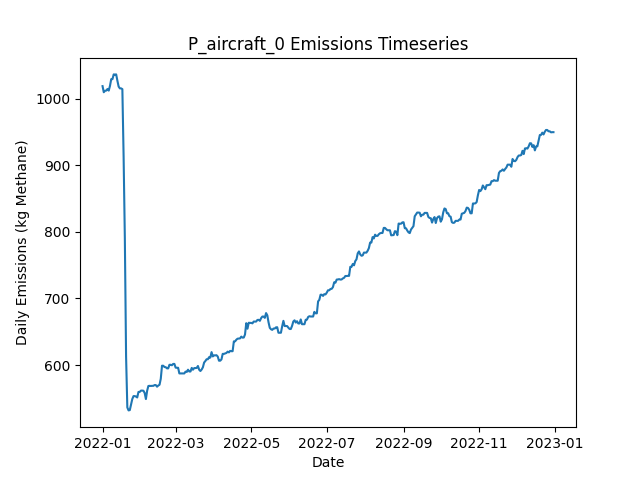

Data behind this chart, as committed beside it:
Date, Daily Emissions (Kg Methane), Daily Mitigable Emissions (Kg Methane), Daily Non-Mitigable Emissions (Kg Methan…, Daily Cost ($), Active Leaks, New Leaks, Leaks Repaired, Leaks Naturally Repaired, Leaks Tagged, Daily Repair Cost ($), Daily Natural Repair Cost ($), aircraft Deployment Cost ($), aircraft Sites flagged for Follow-Up, aircraft Leaks tagged for repair, aircraft Sites Visited, aircraft Travel Time (Minutes), aircraft Survey Time (Minutes), OGI_FU Deployment Cost ($), OGI_FU Sites flagged for Follow-Up, OGI_FU Leaks tagged for repair, OGI_FU Sites Visited, OGI_FU Travel Time (Minutes), OGI_FU Survey Time (Minutes)
2022-01-01, 1019, 773.4, 245.4, 250, 387, 390, 0, 3, 0.00000, 0.00000, 600, 250, 0, , 10, 20, 10, 0.00000, , 0, 0, 0, 0
2022-01-02, 1010, 773.6, 236, 0.00000, 386, 1, 0, 0, 0.00000, 0.00000, 0.00000, 0.00000, 0, , 0, 0, 0, 0.00000, , 0, 0, 0, 0
2022-01-03, 1012, 775.1, 236.7, 1000, 388, 2, 0, 0, 34, 0.00000, 0.00000, 0.00000, 10, , 0, 0, 0, 1000, , 34, 3, 120, 360
2022-01-04, 1012, 775.4, 236.7, 1000, 389, 2, 0, 1, 48, 0.00000, 200, 0.00000, 0, , 0, 0, 0, 1000, , 48, 3, 120, 360
2022-01-05, 1014, 778.3, 236.2, 1000, 390, 2, 0, 0, 51, 0.00000, 0.00000, 0.00000, 0, , 0, 0, 0, 1000, , 51, 3, 120, 360
2022-01-06, 1012, 775.8, 236.2, 500, 390, 1, 0, 1, 23, 0.00000, 200, 0.00000, 0, , 0, 0, 0, 500, , 23, 1, 30, 120
2022-01-07, 1019, 781, 238.2, 0.00000, 393, 4, 0, 1, 0.00000, 0.00000, 200, 0.00000, 0, , 0, 0, 0, 0.00000, , 0, 0, 0, 0
2022-01-08, 1029, 791, 238.2, 0.00000, 397, 4, 0, 0, 0.00000, 0.00000, 0.00000, 0.00000, 0, , 0, 0, 0, 0.00000, , 0, 0, 0, 0
2022-01-09, 1029, 791, 238.2, 0.00000, 397, 0, 0, 0, 0.00000, 0.00000, 0.00000, 0.00000, 0, , 0, 0, 0, 0.00000, , 0, 0, 0, 0
2022-01-10, 1036, 798.2, 238.2, 0.00000, 399, 2, 0, 0, 0.00000, 0.00000, 0.00000, 0.00000, 0, , 0, 0, 0, 0.00000, , 0, 0, 0, 0
2022-01-11, 1036, 797.9, 238.2, 0.00000, 398, 0, 0, 1, 0.00000, 0.00000, 200, 0.00000, 0, , 0, 0, 0, 0.00000, , 0, 0, 0, 0
2022-01-12, 1036, 798.2, 238.2, 0.00000, 399, 1, 0, 0, 0.00000, 0.00000, 0.00000, 0.00000, 0, , 0, 0, 0, 0.00000, , 0, 0, 0, 0
2022-01-13, 1027, 796.8, 229.9, 0.00000, 398, 1, 0, 1, 0.00000, 0.00000, 200, 0.00000, 0, , 0, 0, 0, 0.00000, , 0, 0, 0, 0
2022-01-14, 1018, 796.4, 221.7, 0.00000, 396, 0, 0, 1, 0.00000, 0.00000, 200, 0.00000, 0, , 0, 0, 0, 0.00000, , 0, 0, 0, 0
2022-01-15, 1015, 793.7, 221.7, 0.00000, 395, 0, 0, 1, 0.00000, 0.00000, 200, 0.00000, 0, , 0, 0, 0, 0.00000, , 0, 0, 0, 0
2022-01-16, 1015, 793.7, 221.7, 0.00000, 395, 0, 0, 0, 0.00000, 0.00000, 0.00000, 0.00000, 0, , 0, 0, 0, 0.00000, , 0, 0, 0, 0
2022-01-17, 1014, 792.6, 221.7, 0.00000, 395, 1, 0, 1, 0.00000, 0.00000, 200, 0.00000, 0, , 0, 0, 0, 0.00000, , 0, 0, 0, 0
2022-01-18, 913.7, 692, 221.7, 6000, 366, 1, 30, 0, 0.00000, 6000, 0.00000, 0.00000, 0, , 0, 0, 0, 0.00000, , 0, 0, 0, 0
2022-01-19, 790.6, 568.9, 221.7, 8000, 326, 0, 40, 0, 0.00000, 8000, 0.00000, 0.00000, 0, , 0, 0, 0, 0.00000, , 0, 0, 0, 0
2022-01-20, 612.7, 391, 221.7, 9400, 282, 3, 47, 0, 0.00000, 9400, 0.00000, 0.00000, 0, , 0, 0, 0, 0.00000, , 0, 0, 0, 0
2022-01-21, 536.5, 314.8, 221.7, 3800, 261, 0, 19, 2, 0.00000, 3800, 400, 0.00000, 0, , 0, 0, 0, 0.00000, , 0, 0, 0, 0
2022-01-22, 532, 310.4, 221.7, 0.00000, 260, 0, 0, 1, 0.00000, 0.00000, 200, 0.00000, 0, , 0, 0, 0, 0.00000, , 0, 0, 0, 0
2022-01-23, 532.5, 310.4, 222.1, 0.00000, 261, 1, 0, 0, 0.00000, 0.00000, 0.00000, 0.00000, 0, , 0, 0, 0, 0.00000, , 0, 0, 0, 0
2022-01-24, 540.7, 318.6, 222.1, 0.00000, 262, 1, 0, 0, 0.00000, 0.00000, 0.00000, 0.00000, 0, , 0, 0, 0, 0.00000, , 0, 0, 0, 0
2022-01-25, 549, 326.9, 222.1, 0.00000, 263, 1, 0, 0, 0.00000, 0.00000, 0.00000, 0.00000, 0, , 0, 0, 0, 0.00000, , 0, 0, 0, 0
2022-01-26, 553.5, 331.4, 222.1, 0.00000, 264, 1, 0, 0, 0.00000, 0.00000, 0.00000, 0.00000, 0, , 0, 0, 0, 0.00000, , 0, 0, 0, 0
2022-01-27, 553.5, 331.4, 222.1, 0.00000, 264, 0, 0, 0, 0.00000, 0.00000, 0.00000, 0.00000, 0, , 0, 0, 0, 0.00000, , 0, 0, 0, 0
2022-01-28, 552.8, 330.9, 221.9, 0.00000, 262, 0, 0, 1, 0.00000, 0.00000, 200, 0.00000, 0, , 0, 0, 0, 0.00000, , 0, 0, 0, 0
2022-01-29, 551.5, 329.6, 221.9, 0.00000, 262, 1, 0, 1, 0.00000, 0.00000, 200, 0.00000, 0, , 0, 0, 0, 0.00000, , 0, 0, 0, 0
2022-01-30, 559.7, 337.9, 221.9, 0.00000, 263, 1, 0, 0, 0.00000, 0.00000, 0.00000, 0.00000, 0, , 0, 0, 0, 0.00000, , 0, 0, 0, 0
2022-01-31, 559.7, 337.9, 221.9, 0.00000, 263, 0, 0, 0, 0.00000, 0.00000, 0.00000, 0.00000, 0, , 0, 0, 0, 0.00000, , 0, 0, 0, 0
2022-02-01, 561.8, 339.9, 221.9, 0.00000, 264, 2, 0, 1, 0.00000, 0.00000, 200, 0.00000, 0, , 0, 0, 0, 0.00000, , 0, 0, 0, 0
2022-02-02, 561.8, 339.9, 221.9, 0.00000, 264, 0, 0, 0, 0.00000, 0.00000, 0.00000, 0.00000, 0, , 0, 0, 0, 0.00000, , 0, 0, 0, 0
2022-02-03, 561.5, 339.6, 221.9, 0.00000, 263, 0, 0, 1, 0.00000, 0.00000, 200, 0.00000, 0, , 0, 0, 0, 0.00000, , 0, 0, 0, 0
2022-02-04, 558.2, 336.3, 221.9, 0.00000, 263, 3, 0, 3, 0.00000, 0.00000, 600, 0.00000, 0, , 0, 0, 0, 0.00000, , 0, 0, 0, 0
2022-02-05, 549, 327.1, 221.9, 0.00000, 260, 0, 0, 3, 0.00000, 0.00000, 600, 0.00000, 0, , 0, 0, 0, 0.00000, , 0, 0, 0, 0
2022-02-06, 561.5, 331.4, 230.2, 0.00000, 263, 3, 0, 0, 0.00000, 0.00000, 0.00000, 0.00000, 0, , 0, 0, 0, 0.00000, , 0, 0, 0, 0
2022-02-07, 568.7, 338.5, 230.2, 0.00000, 265, 2, 0, 0, 0.00000, 0.00000, 0.00000, 0.00000, 0, , 0, 0, 0, 0.00000, , 0, 0, 0, 0
2022-02-08, 568.9, 338.7, 230.2, 0.00000, 266, 2, 0, 0, 0.00000, 0.00000, 0.00000, 0.00000, 0, , 0, 0, 0, 0.00000, , 0, 0, 0, 0
2022-02-09, 568.7, 338.5, 230.2, 0.00000, 265, 0, 0, 1, 0.00000, 0.00000, 200, 0.00000, 0, , 0, 0, 0, 0.00000, , 0, 0, 0, 0
2022-02-10, 568.9, 338.7, 230.2, 0.00000, 266, 1, 0, 0, 0.00000, 0.00000, 0.00000, 0.00000, 0, , 0, 0, 0, 0.00000, , 0, 0, 0, 0
2022-02-11, 568.9, 338.7, 230.2, 0.00000, 266, 0, 0, 0, 0.00000, 0.00000, 0.00000, 0.00000, 0, , 0, 0, 0, 0.00000, , 0, 0, 0, 0
2022-02-12, 570.1, 341.9, 228.2, 0.00000, 267, 2, 0, 0, 0.00000, 0.00000, 0.00000, 0.00000, 0, , 0, 0, 0, 0.00000, , 0, 0, 0, 0
2022-02-13, 570.1, 341.9, 228.2, 0.00000, 267, 0, 0, 0, 0.00000, 0.00000, 0.00000, 0.00000, 0, , 0, 0, 0, 0.00000, , 0, 0, 0, 0
2022-02-14, 567.6, 339.4, 228.2, 0.00000, 267, 2, 0, 2, 0.00000, 0.00000, 400, 0.00000, 0, , 0, 0, 0, 0.00000, , 0, 0, 0, 0
2022-02-15, 569.4, 340.8, 228.6, 0.00000, 268, 2, 0, 1, 0.00000, 0.00000, 200, 0.00000, 0, , 0, 0, 0, 0.00000, , 0, 0, 0, 0
2022-02-16, 570.5, 341.2, 229.3, 0.00000, 270, 2, 0, 0, 0.00000, 0.00000, 0.00000, 0.00000, 0, , 0, 0, 0, 0.00000, , 0, 0, 0, 0
2022-02-17, 579.4, 341.2, 238.2, 0.00000, 271, 1, 0, 0, 0.00000, 0.00000, 0.00000, 0.00000, 0, , 0, 0, 0, 0.00000, , 0, 0, 0, 0
2022-02-18, 599.1, 352.6, 246.5, 0.00000, 275, 5, 0, 1, 0.00000, 0.00000, 200, 0.00000, 0, , 0, 0, 0, 0.00000, , 0, 0, 0, 0
2022-02-19, 599.1, 352.6, 246.5, 0.00000, 275, 0, 0, 0, 0.00000, 0.00000, 0.00000, 0.00000, 0, , 0, 0, 0, 0.00000, , 0, 0, 0, 0
2022-02-20, 597.1, 352.6, 244.5, 0.00000, 274, 0, 0, 0, 0.00000, 0.00000, 0.00000, 0.00000, 0, , 0, 0, 0, 0.00000, , 0, 0, 0, 0
2022-02-21, 596.9, 352.6, 244.3, 0.00000, 273, 0, 0, 0, 0.00000, 0.00000, 0.00000, 0.00000, 0, , 0, 0, 0, 0.00000, , 0, 0, 0, 0
2022-02-22, 595.1, 350.8, 244.3, 0.00000, 273, 2, 0, 2, 0.00000, 0.00000, 400, 0.00000, 0, , 0, 0, 0, 0.00000, , 0, 0, 0, 0
2022-02-23, 595.1, 350.8, 244.3, 0.00000, 273, 0, 0, 0, 0.00000, 0.00000, 0.00000, 0.00000, 0, , 0, 0, 0, 0.00000, , 0, 0, 0, 0
2022-02-24, 600.5, 347.9, 252.6, 0.00000, 272, 1, 0, 2, 0.00000, 0.00000, 400, 0.00000, 0, , 0, 0, 0, 0.00000, , 0, 0, 0, 0
2022-02-25, 600.5, 347.9, 252.6, 0.00000, 272, 0, 0, 0, 0.00000, 0.00000, 0.00000, 0.00000, 0, , 0, 0, 0, 0.00000, , 0, 0, 0, 0
2022-02-26, 599.8, 347.9, 251.9, 0.00000, 271, 0, 0, 0, 0.00000, 0.00000, 0.00000, 0.00000, 0, , 0, 0, 0, 0.00000, , 0, 0, 0, 0
2022-02-27, 601.8, 347.9, 253.9, 0.00000, 272, 1, 0, 0, 0.00000, 0.00000, 0.00000, 0.00000, 0, , 0, 0, 0, 0.00000, , 0, 0, 0, 0
2022-02-28, 601.8, 347.9, 253.9, 0.00000, 272, 0, 0, 0, 0.00000, 0.00000, 0.00000, 0.00000, 0, , 0, 0, 0, 0.00000, , 0, 0, 0, 0
2022-03-01, 596.2, 352.6, 243.6, 0.00000, 271, 2, 0, 1, 0.00000, 0.00000, 200, 0.00000, 0, , 0, 0, 0, 0.00000, , 0, 0, 0, 0
... 305 more rows
